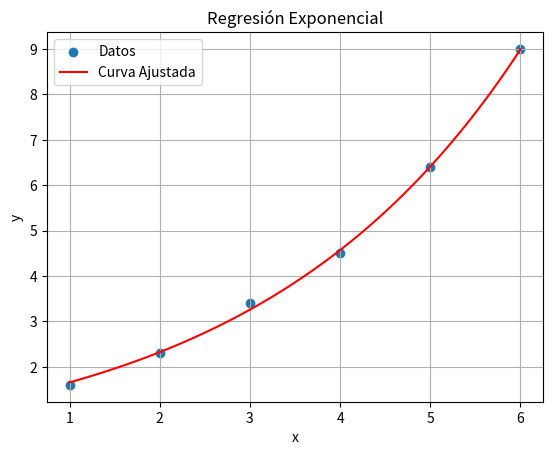

Reproduce this figure in Python.
# -*- coding: utf-8 -*-
"""taller 18.ipynb

Automatically generated by Colab.

Original file is located at
    https://colab.research.google.com/drive/1wb2nKQ0hMwCS6_-tyWLj5yEmDW0-Kqzq
"""

import numpy as np
from scipy.optimize import curve_fit
import matplotlib.pyplot as plt

x_data = np.array([1, 2, 3, 4, 5, 6])
y_data = np.array([1.6, 2.3, 3.4, 4.5, 6.4, 9])

def exponential_func(x, a, b):
    return a * np.exp(b * x)

params, covariance = curve_fit(exponential_func, x_data, y_data)

a, b = params

x_fit = np.linspace(min(x_data), max(x_data), 100)
y_fit = exponential_func(x_fit, a, b)

plt.scatter(x_data, y_data, label='Datos')
plt.plot(x_fit, y_fit, color='red', label='Curva Ajustada')
plt.xlabel('x')
plt.ylabel('y')
plt.title('Regresión Exponencial')
plt.legend()
plt.grid(True)
plt.show()

print("Parámetros de la regresión exponencial:")
print("a =", a)
print("b =", b)